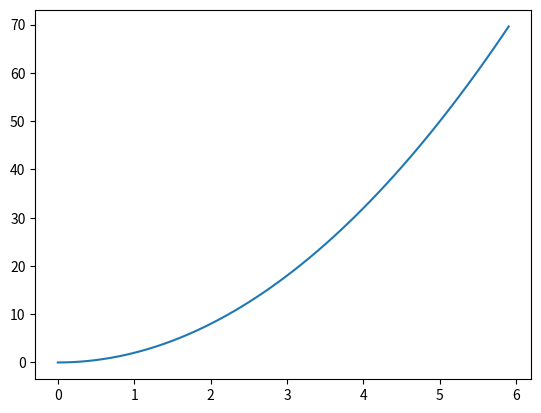

Reproduce this figure in Python.
import numpy as np
import matplotlib.pyplot as plt

# 描画範囲の指定
# x = np.arange(x軸の最小値, x軸の最大値, 刻み)
x = np.arange(0, 6, 0.1)

# 計算式
y = 2 * (x**2)

# 横軸の変数。縦軸の変数。
plt.plot(x, y)

# 描画実行
plt.show()